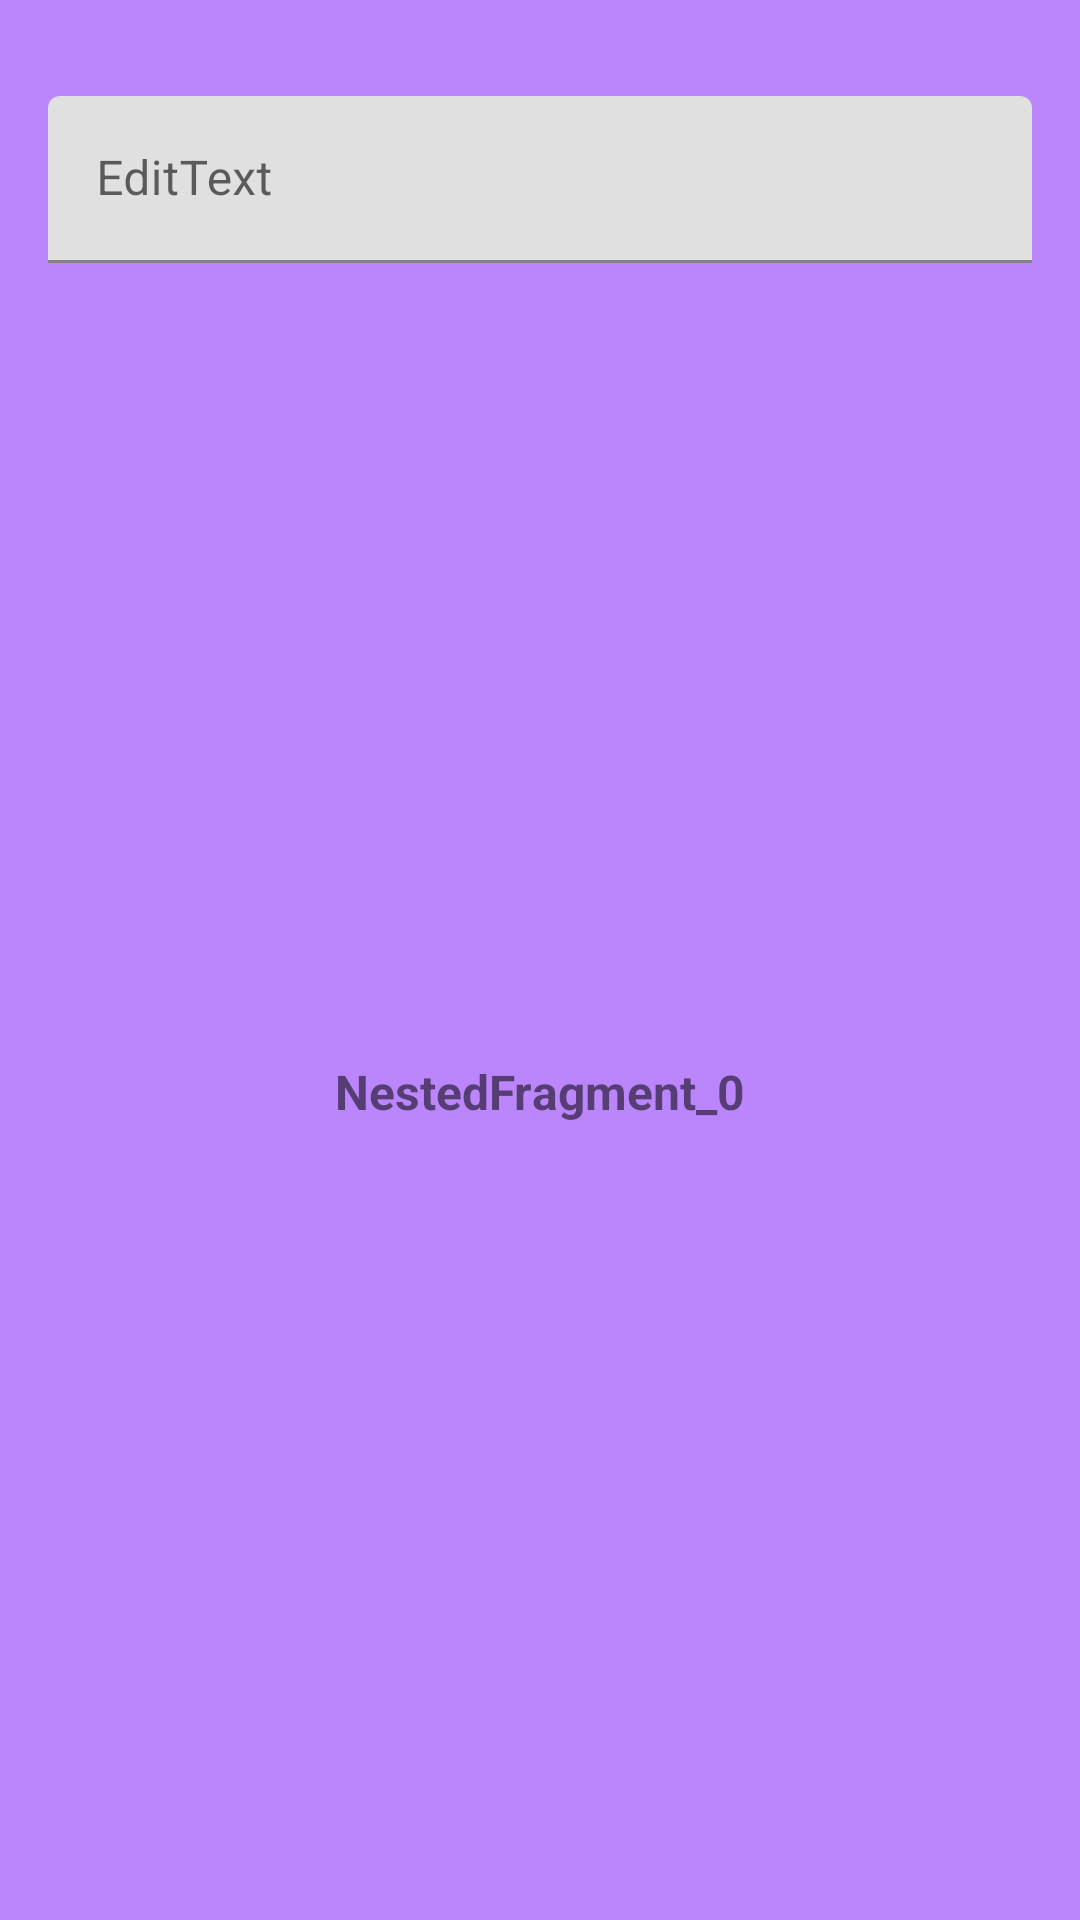

The Android layout XML behind this screen, and the referenced resources:
<!-- AndroidManifest.xml: application theme Theme.GlitchTest -->
<!-- res/layout/fragment_nested_0.xml -->
<?xml version="1.0" encoding="utf-8"?>
<androidx.constraintlayout.widget.ConstraintLayout xmlns:android="http://schemas.android.com/apk/res/android"
    xmlns:app="http://schemas.android.com/apk/res-auto"
    xmlns:tools="http://schemas.android.com/tools"
    android:id="@+id/frameLayout2"
    android:layout_width="match_parent"
    android:layout_height="match_parent"
    android:background="@color/purple_200"
    tools:context=".ui.main.Nested0Fragment">


    <com.google.android.material.textfield.TextInputLayout
        android:id="@+id/textInputLayout"
        android:layout_width="0dp"
        android:layout_height="wrap_content"
        android:layout_marginStart="16dp"
        android:layout_marginTop="32dp"
        android:layout_marginEnd="16dp"
        app:layout_constraintEnd_toEndOf="parent"
        app:layout_constraintHorizontal_bias="0.5"
        app:layout_constraintStart_toStartOf="parent"
        app:layout_constraintTop_toTopOf="parent">

        <com.google.android.material.textfield.TextInputEditText
            android:layout_width="match_parent"
            android:layout_height="wrap_content"
            android:hint="EditText" />
    </com.google.android.material.textfield.TextInputLayout>

    <TextView
        android:id="@+id/textView3"
        android:layout_width="wrap_content"
        android:layout_height="wrap_content"
        android:text="NestedFragment_0"
        android:textSize="16sp"
        android:textStyle="bold"
        app:layout_constraintBottom_toBottomOf="parent"
        app:layout_constraintEnd_toEndOf="parent"
        app:layout_constraintHorizontal_bias="0.5"
        app:layout_constraintStart_toStartOf="parent"
        app:layout_constraintTop_toBottomOf="@+id/textInputLayout" />

</androidx.constraintlayout.widget.ConstraintLayout>
<!-- resources referenced by this layout -->
<resources>
  <style name="Theme.GlitchTest" parent="Theme.MaterialComponents.DayNight.DarkActionBar">
          
          <item name="colorPrimary">@color/purple_500</item>
          <item name="colorPrimaryVariant">@color/purple_700</item>
          <item name="colorOnPrimary">@color/white</item>
          
          <item name="colorSecondary">@color/teal_200</item>
          <item name="colorSecondaryVariant">@color/teal_700</item>
          <item name="colorOnSecondary">@color/black</item>
          
          <item name="android:statusBarColor" tools:targetApi="l">?attr/colorPrimaryVariant</item>
          
      </style>
  <!-- not gathered from this repository: default colours our renderer supplied (Android Studio template values) -->
  <color name="purple_200">#FFBB86FC</color>
  <color name="purple_500">#FF6200EE</color>
  <color name="purple_700">#FF3700B3</color>
  <color name="teal_200">#FF03DAC5</color>
  <color name="teal_700">#FF018786</color>
  <color name="black">#FF000000</color>
  <color name="white">#FFFFFFFF</color>
</resources>
